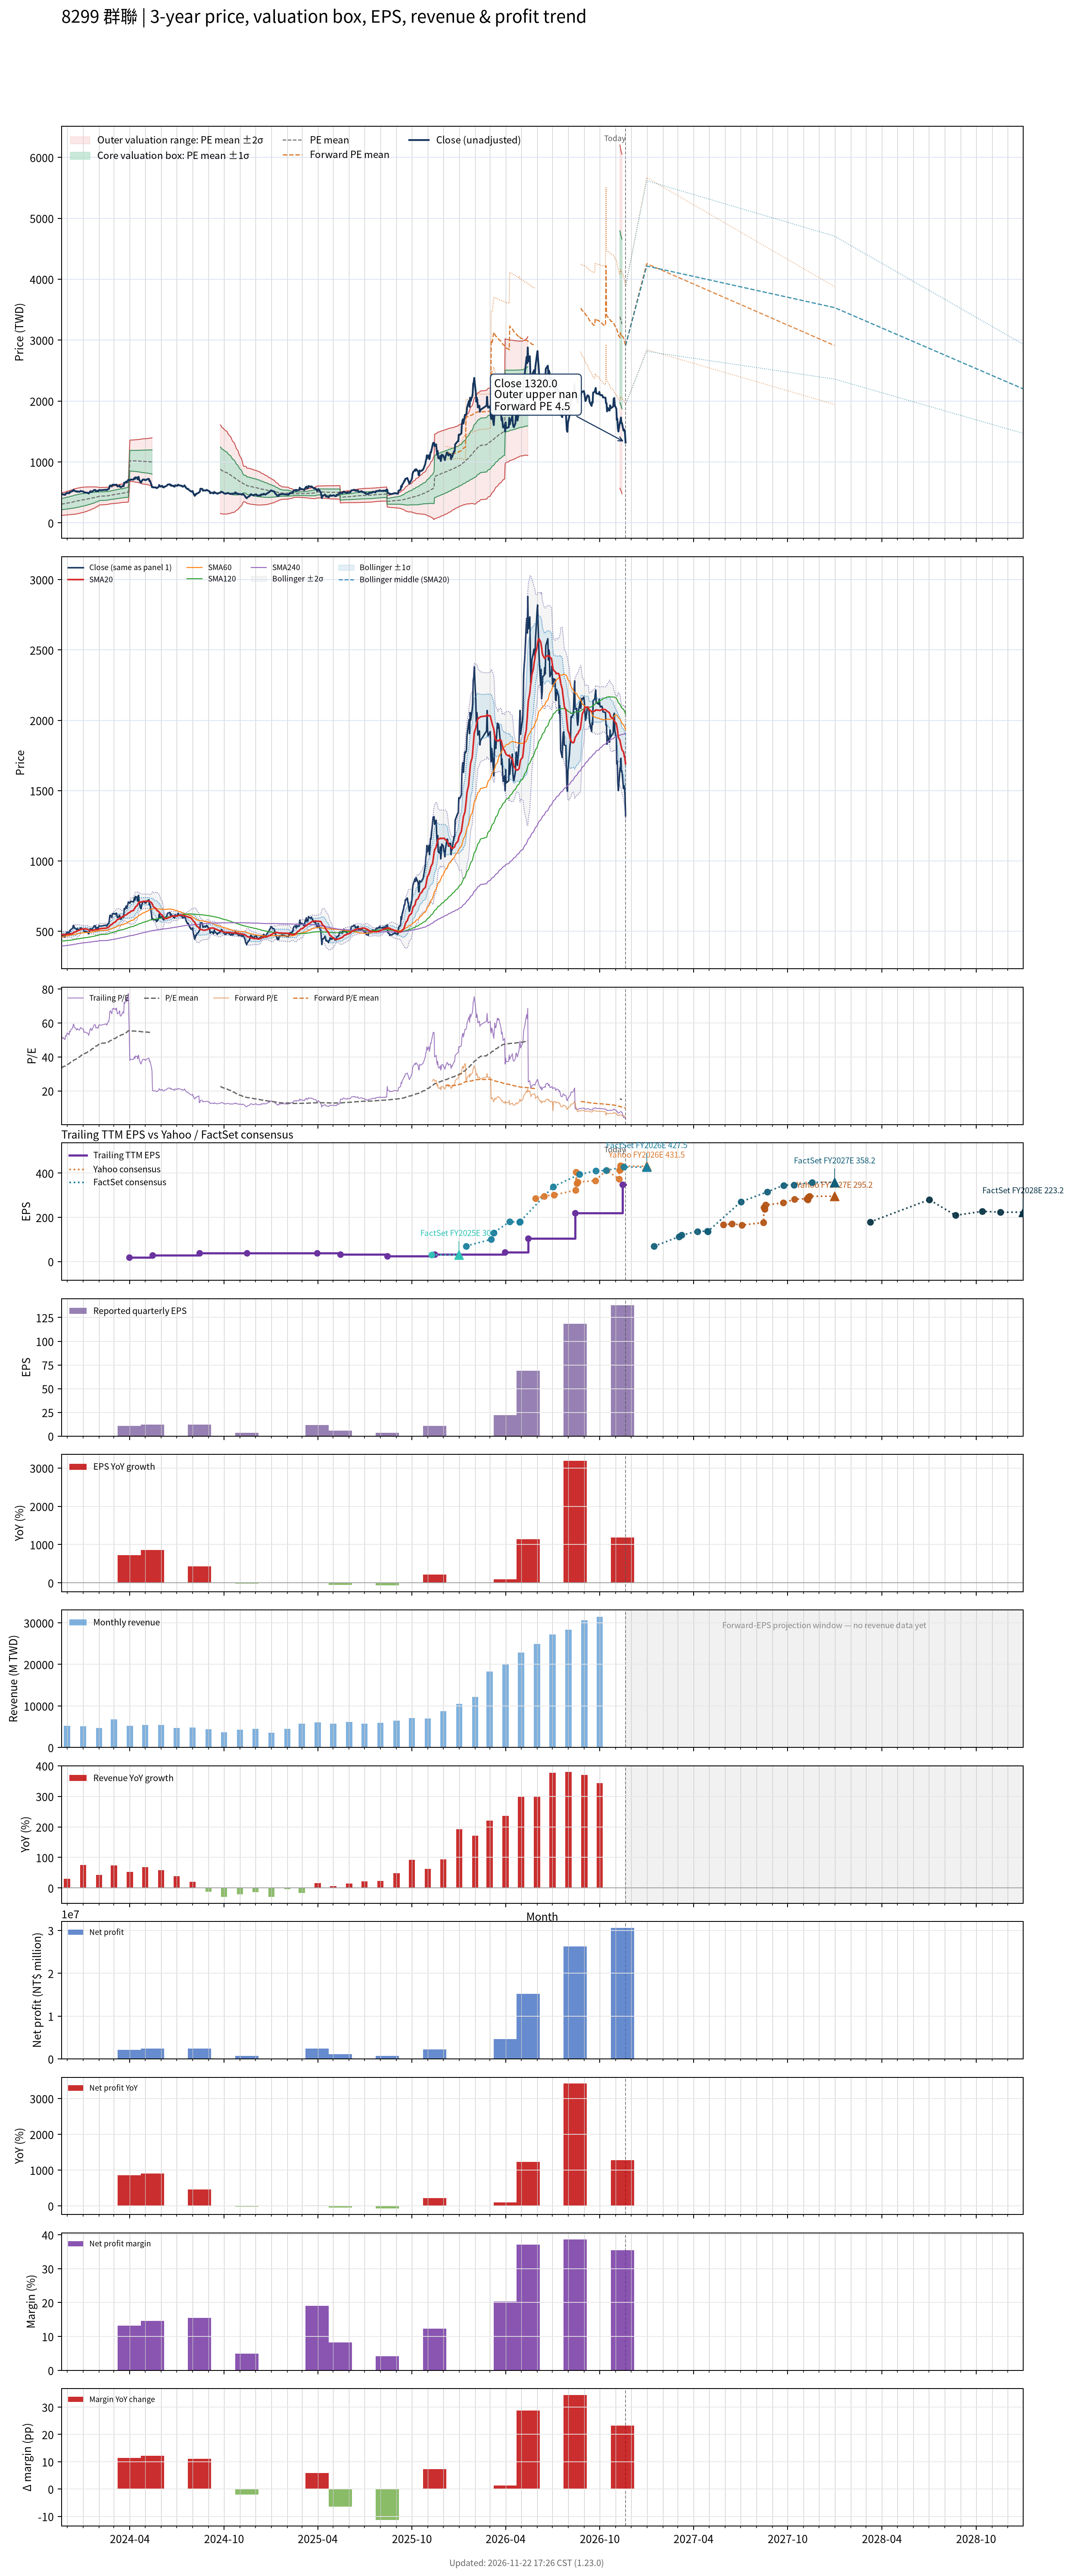

Values plotted in this chart, from the file beside it:
# chart-version: skill-stock-dynamic-val…
date, close, available_date, period_end, eps, ttm_eps, pe, pe_mean, pe_std, price_m2, price_m1, price_mean, price_p1, price_p2, as_of_date, forward_eps, forward_pe, forward_pe_mean, forward_pe_std, forward_price_m2, forward_price_m1, forward_price_mean, forward_price_p1, forward_price_p2
2023-11-20, 478, 2023-11-14, 2023-09-30, 4.32, 9.15, 52.24, 33.42, 9.944, 123.8, 214.8, 305.8, 396.7, 487.7, , , , , , , , , , 
2023-11-21, 473.5, 2023-11-14, 2023-09-30, 4.32, 9.15, 51.75, 33.65, 10.04, 124.2, 216.1, 307.9, 399.8, 491.6, , , , , , , , , , 
2023-11-22, 470, 2023-11-14, 2023-09-30, 4.32, 9.15, 51.37, 33.89, 10.12, 124.8, 217.5, 310.1, 402.7, 495.3, , , , , , , , , , 
2023-11-23, 465, 2023-11-14, 2023-09-30, 4.32, 9.15, 50.82, 34.11, 10.2, 125.5, 218.8, 312.1, 405.4, 498.7, , , , , , , , , , 
2023-11-24, 469, 2023-11-14, 2023-09-30, 4.32, 9.15, 51.26, 34.34, 10.27, 126.3, 220.3, 314.2, 408.2, 502.2, , , , , , , , , , 
2023-11-27, 459, 2023-11-14, 2023-09-30, 4.32, 9.15, 50.16, 34.57, 10.32, 127.5, 221.9, 316.3, 410.7, 505.1, , , , , , , , , , 
2023-11-28, 479.5, 2023-11-14, 2023-09-30, 4.32, 9.15, 52.4, 34.81, 10.39, 128.5, 223.5, 318.6, 413.6, 508.7, , , , , , , , , , 
2023-11-29, 477.5, 2023-11-14, 2023-09-30, 4.32, 9.15, 52.19, 35.06, 10.45, 129.6, 225.2, 320.8, 416.4, 512, , , , , , , , , , 
2023-11-30, 483.5, 2023-11-14, 2023-09-30, 4.32, 9.15, 52.84, 35.3, 10.52, 130.5, 226.8, 323, 419.3, 515.5, , , , , , , , , , 
2023-12-01, 494, 2023-11-14, 2023-09-30, 4.32, 9.15, 53.99, 35.55, 10.6, 131.3, 228.3, 325.3, 422.3, 519.4, , , , , , , , , , 
2023-12-04, 490.5, 2023-11-14, 2023-09-30, 4.32, 9.15, 53.61, 35.8, 10.67, 132.3, 230, 327.6, 425.3, 522.9, , , , , , , , , , 
2023-12-05, 484.5, 2023-11-14, 2023-09-30, 4.32, 9.15, 52.95, 36.05, 10.73, 133.4, 231.6, 329.8, 428, 526.2, , , , , , , , , , 
2023-12-06, 505, 2023-11-14, 2023-09-30, 4.32, 9.15, 55.19, 36.31, 10.81, 134.3, 233.2, 332.2, 431.1, 530.1, , , , , , , , , , 
2023-12-07, 500, 2023-11-14, 2023-09-30, 4.32, 9.15, 54.64, 36.56, 10.88, 135.5, 235, 334.6, 434.1, 533.6, , , , , , , , , , 
2023-12-08, 512, 2023-11-14, 2023-09-30, 4.32, 9.15, 55.96, 36.83, 10.96, 136.5, 236.7, 337, 437.3, 537.5, , , , , , , , , , 
2023-12-11, 519, 2023-11-14, 2023-09-30, 4.32, 9.15, 56.72, 37.1, 11.04, 137.4, 238.5, 339.5, 440.5, 541.6, , , , , , , , , , 
2023-12-12, 523, 2023-11-14, 2023-09-30, 4.32, 9.15, 57.16, 37.38, 11.12, 138.5, 240.3, 342.1, 443.8, 545.6, , , , , , , , , , 
2023-12-13, 540, 2023-11-14, 2023-09-30, 4.32, 9.15, 59.02, 37.68, 11.22, 139.4, 242.1, 344.8, 447.5, 550.1, , , , , , , , , , 
2023-12-14, 543, 2023-11-14, 2023-09-30, 4.32, 9.15, 59.34, 37.98, 11.31, 140.5, 244, 347.5, 451.1, 554.6, , , , , , , , , , 
2023-12-15, 525, 2023-11-14, 2023-09-30, 4.32, 9.15, 57.38, 38.27, 11.36, 142.2, 246.2, 350.2, 454.2, 558.1, , , , , , , , , , 
2023-12-18, 520, 2023-11-14, 2023-09-30, 4.32, 9.15, 56.83, 38.55, 11.41, 144, 248.4, 352.7, 457.1, 561.4, , , , , , , , , , 
2023-12-19, 514, 2023-11-14, 2023-09-30, 4.32, 9.15, 56.17, 38.82, 11.44, 145.9, 250.6, 355.2, 459.8, 564.5, , , , , , , , , , 
2023-12-20, 511, 2023-11-14, 2023-09-30, 4.32, 9.15, 55.85, 39.09, 11.46, 148, 252.8, 357.7, 462.5, 567.3, , , , , , , , , , 
2023-12-21, 519, 2023-11-14, 2023-09-30, 4.32, 9.15, 56.72, 39.37, 11.47, 150.3, 255.3, 360.2, 465.2, 570.1, , , , , , , , , , 
2023-12-22, 515, 2023-11-14, 2023-09-30, 4.32, 9.15, 56.28, 39.64, 11.48, 152.6, 257.7, 362.7, 467.8, 572.8, , , , , , , , , , 
2023-12-25, 510, 2023-11-14, 2023-09-30, 4.32, 9.15, 55.74, 39.92, 11.47, 155.4, 260.3, 365.2, 470.2, 575.1, , , , , , , , , , 
2023-12-26, 516, 2023-11-14, 2023-09-30, 4.32, 9.15, 56.39, 40.2, 11.45, 158.2, 263, 367.8, 472.6, 577.4, , , , , , , , , , 
2023-12-27, 524, 2023-11-14, 2023-09-30, 4.32, 9.15, 57.27, 40.48, 11.45, 160.9, 265.7, 370.4, 475.2, 579.9, , , , , , , , , , 
2023-12-28, 523, 2023-11-14, 2023-09-30, 4.32, 9.15, 57.16, 40.78, 11.42, 164.2, 268.6, 373.1, 477.6, 582.1, , , , , , , , , , 
2023-12-29, 520, 2023-11-14, 2023-09-30, 4.32, 9.15, 56.83, 41.07, 11.37, 167.7, 271.7, 375.8, 479.9, 584, , , , , , , , , , 
2024-01-02, 514, 2023-11-14, 2023-09-30, 4.32, 9.15, 56.17, 41.36, 11.32, 171.2, 274.8, 378.4, 482, 585.6, , , , , , , , , , 
2024-01-03, 498.5, 2023-11-14, 2023-09-30, 4.32, 9.15, 54.48, 41.63, 11.24, 175.1, 278, 380.9, 483.8, 586.6, , , , , , , , , , 
2024-01-04, 498.5, 2023-11-14, 2023-09-30, 4.32, 9.15, 54.48, 41.89, 11.16, 179.1, 281.2, 383.3, 485.5, 587.6, , , , , , , , , , 
2024-01-05, 499.5, 2023-11-14, 2023-09-30, 4.32, 9.15, 54.59, 42.16, 11.08, 183, 284.4, 385.8, 487.2, 588.6, , , , , , , , , , 
2024-01-08, 497, 2023-11-14, 2023-09-30, 4.32, 9.15, 54.32, 42.43, 10.99, 187.2, 287.7, 388.2, 488.7, 589.2, , , , , , , , , , 
2024-01-09, 495, 2023-11-14, 2023-09-30, 4.32, 9.15, 54.1, 42.69, 10.89, 191.3, 290.9, 390.6, 490.2, 589.8, , , , , , , , , , 
2024-01-10, 494, 2023-11-14, 2023-09-30, 4.32, 9.15, 53.99, 42.95, 10.78, 195.6, 294.3, 393, 491.6, 590.3, , , , , , , , , , 
2024-01-11, 489, 2023-11-14, 2023-09-30, 4.32, 9.15, 53.44, 43.2, 10.67, 200.1, 297.7, 395.3, 492.9, 590.5, , , , , , , , , , 
2024-01-12, 482, 2023-11-14, 2023-09-30, 4.32, 9.15, 52.68, 43.45, 10.53, 205, 301.3, 397.6, 493.9, 590.2, , , , , , , , , , 
2024-01-15, 516, 2023-11-14, 2023-09-30, 4.32, 9.15, 56.39, 43.74, 10.41, 209.7, 305, 400.2, 495.4, 590.7, , , , , , , , , , 
2024-01-16, 520, 2023-11-14, 2023-09-30, 4.32, 9.15, 56.83, 44.03, 10.28, 214.8, 308.8, 402.9, 496.9, 590.9, , , , , , , , , , 
2024-01-17, 513, 2023-11-14, 2023-09-30, 4.32, 9.15, 56.07, 44.32, 10.12, 220.2, 312.9, 405.5, 498.1, 590.8, , , , , , , , , , 
2024-01-18, 508, 2023-11-14, 2023-09-30, 4.32, 9.15, 55.52, 44.59, 9.986, 225.2, 316.6, 408, 499.3, 590.7, , , , , , , , , , 
2024-01-19, 516, 2023-11-14, 2023-09-30, 4.32, 9.15, 56.39, 44.86, 9.855, 230.1, 320.3, 410.5, 500.6, 590.8, , , , , , , , , , 
2024-01-22, 534, 2023-11-14, 2023-09-30, 4.32, 9.15, 58.36, 45.16, 9.722, 235.3, 324.2, 413.2, 502.1, 591.1, , , , , , , , , , 
2024-01-23, 540, 2023-11-14, 2023-09-30, 4.32, 9.15, 59.02, 45.46, 9.586, 240.5, 328.2, 415.9, 503.6, 591.3, , , , , , , , , , 
2024-01-24, 539, 2023-11-14, 2023-09-30, 4.32, 9.15, 58.91, 45.76, 9.422, 246.3, 332.5, 418.7, 504.9, 591.1, , , , , , , , , , 
2024-01-25, 539, 2023-11-14, 2023-09-30, 4.32, 9.15, 58.91, 46.07, 9.251, 252.2, 336.9, 421.5, 506.1, 590.8, , , , , , , , , , 
2024-01-26, 521, 2023-11-14, 2023-09-30, 4.32, 9.15, 56.94, 46.36, 9.026, 259, 341.6, 424.2, 506.8, 589.4, , , , , , , , , , 
2024-01-29, 526, 2023-11-14, 2023-09-30, 4.32, 9.15, 57.49, 46.66, 8.787, 266.1, 346.5, 426.9, 507.3, 587.7, , , , , , , , , , 
2024-01-30, 520, 2023-11-14, 2023-09-30, 4.32, 9.15, 56.83, 46.96, 8.518, 273.8, 351.7, 429.7, 507.6, 585.5, , , , , , , , , , 
2024-01-31, 528, 2023-11-14, 2023-09-30, 4.32, 9.15, 57.7, 47.26, 8.227, 281.9, 357.2, 432.5, 507.7, 583, , , , , , , , , , 
2024-02-01, 538, 2023-11-14, 2023-09-30, 4.32, 9.15, 58.8, 47.58, 7.912, 290.6, 363, 435.4, 507.8, 580.2, , , , , , , , , , 
2024-02-02, 539, 2023-11-14, 2023-09-30, 4.32, 9.15, 58.91, 47.8, 7.858, 293.6, 365.5, 437.4, 509.3, 581.2, , , , , , , , , , 
2024-02-05, 537, 2023-11-14, 2023-09-30, 4.32, 9.15, 58.69, 48.02, 7.802, 296.6, 368, 439.4, 510.7, 582.1, , , , , , , , , , 
2024-02-15, 544, 2023-11-14, 2023-09-30, 4.32, 9.15, 59.45, 48.24, 7.75, 299.5, 370.5, 441.4, 512.3, 583.2, , , , , , , , , , 
2024-02-16, 537, 2023-11-14, 2023-09-30, 4.32, 9.15, 58.69, 48.44, 7.709, 302.1, 372.6, 443.2, 513.7, 584.3, , , , , , , , , , 
2024-02-19, 556, 2023-11-14, 2023-09-30, 4.32, 9.15, 60.77, 48.66, 7.681, 304.6, 374.9, 445.2, 515.5, 585.8, , , , , , , , , , 
2024-02-20, 556, 2023-11-14, 2023-09-30, 4.32, 9.15, 60.77, 48.88, 7.638, 307.5, 377.4, 447.2, 517.1, 587, , , , , , , , , , 
... 669 more rows
